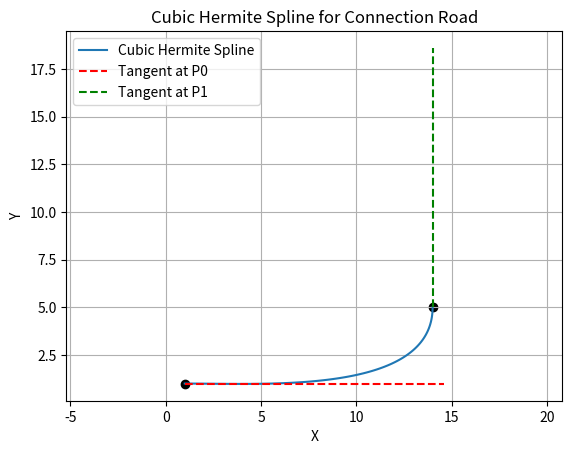

Write the Python code that produced this figure.
import numpy as np
import matplotlib.pyplot as plt

# Endpoints
P0 = np.array([1, 1])
P1 = np.array([14, 5])

# Headings (in radians)  
theta0 = 0
theta1 = np.pi / 2

# Tangent vectors
T0 = np.array([np.cos(theta0), np.sin(theta0)])
T1 = np.array([np.cos(theta1), np.sin(theta1)])

# Distance between points
d = np.linalg.norm(P1 - P0)

# Tangent magnitudes
M0 = d * T0
M1 = d * T1

# Parametric cubic Hermite spline function
def hermite_curve(t, P0, P1, M0, M1):
    h00 = 2*t**3 - 3*t**2 + 1
    h10 = t**3 - 2*t**2 + t
    h01 = -2*t**3 + 3*t**2
    h11 = t**3 - t**2
    return h00*P0 + h10*M0 + h01*P1 + h11*M1

# Generate points on the curve
t_values = np.linspace(0, 1, 100)
curve_points = np.array([hermite_curve(t, P0, P1, M0, M1) for t in t_values])

# Plot the curve and the tangents
plt.plot(curve_points[:, 0], curve_points[:, 1], label="Cubic Hermite Spline")
plt.plot([P0[0], P0[0] + M0[0]], [P0[1], P0[1] + M0[1]], 'r--', label="Tangent at P0")
plt.plot([P1[0], P1[0] + M1[0]], [P1[1], P1[1] + M1[1]], 'g--', label="Tangent at P1")
plt.scatter([P0[0], P1[0]], [P0[1], P1[1]], color='black')
plt.legend()
plt.xlabel('X')
plt.ylabel('Y')
plt.title('Cubic Hermite Spline for Connection Road')
plt.grid(True)
plt.axis('equal')
plt.show()
